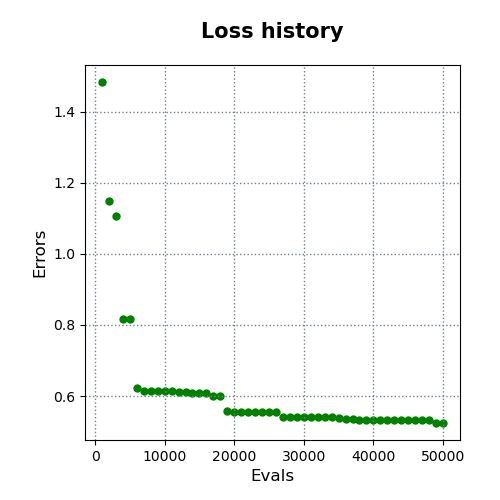

The file beside this chart, header and first rows:
evals, errors
1000, 1.483
2000, 1.15
3000, 1.106
4000, 0.8181
5000, 0.8181
6000, 0.6239
7000, 0.6154
8000, 0.6133
9000, 0.6133
10000, 0.6133
11000, 0.6133
12000, 0.6107
13000, 0.6107
14000, 0.61
15000, 0.61
16000, 0.61
17000, 0.601
18000, 0.601
19000, 0.5592
20000, 0.5542
21000, 0.5542
22000, 0.5542
23000, 0.5542
24000, 0.5542
25000, 0.5542
26000, 0.5542
27000, 0.5415
28000, 0.5415
29000, 0.5415
30000, 0.5414
31000, 0.5414
32000, 0.5414
33000, 0.5414
34000, 0.5414
35000, 0.5374
36000, 0.5347
37000, 0.5347
38000, 0.5324
39000, 0.5324
40000, 0.5324
41000, 0.5324
42000, 0.5324
43000, 0.5324
44000, 0.5324
45000, 0.5324
46000, 0.5324
47000, 0.5324
48000, 0.5324
49000, 0.5244
50000, 0.5244
